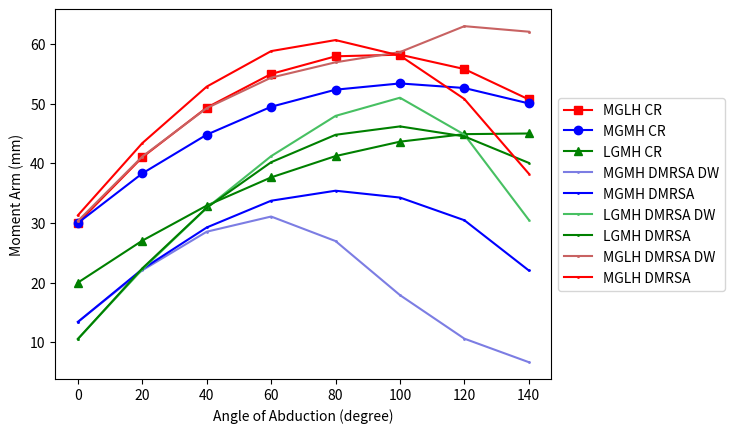

Write the Python code that produced this figure.
# -*- coding: utf-8 -*-
"""
Created on Thu Apr  6 15:51:15 2023

@author: utah.johnson
"""


import numpy as np
import matplotlib.pyplot as plt
def nRa(z):
    nRa=np.array(([np.cos(np.deg2rad(z)), -np.sin(np.deg2rad(z)), 0], [np.sin(np.deg2rad(z)), np.cos(np.deg2rad(z)), 0], [ 0, 0, 1]))
    return nRa
def alpha(b):
    b=b-90
    alpha=np.array(([np.sin(np.deg2rad(b)), np.cos(np.deg2rad(b)), 0], [-np.cos(np.deg2rad(b)), np.sin(np.deg2rad(b)), 0], [ 0, 0, 1]))
    return alpha

r8m=46.8/2 #IM to LH


cabb=[0, 20, 40, 60, 80, 100, 120, 140]
mglhy=[30, 36, 41, 45.5, 58.5, 58.5, 56.5, 41.5]
mgmhy=[30, 36, 43.5, 48, 51.5, 53, 52.5, 48]
lgmhy=[22, 27.5, 33, 38, 43.5, 45.5, 46, 45.5]
pmglhy=np.polyfit(cabb,mglhy,2)
pmgmhy=np.polyfit(cabb,mgmhy,2)
plgmhy=np.polyfit(cabb,lgmhy,2)


mglhy2=np.zeros((1,1))
mgmhy2=np.zeros((1,1))
lgmhy2=np.zeros((1,1))


for i in cabb:
    zmglhy=pmglhy[0]*i**2+pmglhy[1]*i+[[0]]
    mglhy2=np.append(mglhy2,zmglhy)
    
    zmgmhy=pmgmhy[0]*i**2+pmgmhy[1]*i+[[0]]
    mgmhy2=np.append(mgmhy2,zmgmhy)
    
    zlgmhy=plgmhy[0]*i**2+plgmhy[1]*i+[[0]]
    lgmhy2=np.append(lgmhy2,zlgmhy)
    
mglhy2=np.delete(mglhy2+30,0)
#plt.plot(cabb,mglhy)
plt.plot(cabb,mglhy2,marker='s',label='MGLH CR',color='r')

mgmhy2=np.delete(mgmhy2+30,0)
#plt.plot(cabb,mgmhy)
plt.plot(cabb,mgmhy2,marker='o',label='MGMH CR',color='b')

lgmhy2=np.delete(lgmhy2+20,0)
#plt.plot(cabb,lgmhy)
plt.plot(cabb,lgmhy2,marker='^',label='LGMH CR',color='g')
plt.legend()

#############
cabb2=[0, 20, 40, 60, 80, 100, 120]
mglhy=[30.5, 31.5, 36.8, 42.5, 45.5, 45, 40]

pmglhy=np.polyfit(cabb2,mglhy,2)














#MGMH-----------------------------------------------------------------------------------------------------------
####################
#Glenohumeral Joint Vectors
#all vectors will be WRT to N coordinate system using rotational matrices
#Pgba is static vector of glenoid offset
b=155
b2=b
#user granted step data based on computational speed
step=8
#creating abduction angle range
abrange=140
bz=b2-90
rthm=1.8 #how much GH:Scapular
ghm=abrange-abrange/((1+rthm)/rthm) #how much purely GH rotation occurs
abang=np.linspace(0,ghm+bz,step)
#if b==155:
    #abang=np.linspace(0,ghm+bz-20,step)
#we need to iterate over the range to find the indexwise moment 
indexd=np.zeros((0,0))
indexb=np.zeros((0,0))

r1m=38/2
r2m=20
r3m=0
r4m=30/2
r5m=60
r6m=29.9 #15
r7m=33.9 #9
ho=7.5
indexw=np.zeros((0,0))
for z in abang:
    
    #GH Joint
    r1=[0, 0, 0] #Glenoid Application to Glenoid Interface
    
    r2=nRa(z)*[0, -ho, 0] #Resection Plane to Articular Surface
    r2=r2[:,1]
    
    r3=nRa(z)*[r3m, 0, 0] #Superior/Inferior Placement of Tray
    r3=r3[:,0]
    
    r4=nRa(z)*alpha(b)*[r4m,0,0] #IM Axis to insertion
    r4=r4[:,0]
    r5=nRa(z)*alpha(b)*[0,-r5m,0] #Resection plane to location of insertion
    r5=r5[:,1]
    n1=r1[0]+r2[0]+r3[0]+r4[0]+r5[0] #moment arm in N coordinates
    n2=r1[1]+r2[1]+r3[1]+r4[1]+r5[1] #moment arm in N coordinates
    n=np.array([n1,n2,0])
    
    #=[r6m,0,0] # horizontal distance from COR to Acromion outer portion
    #r7=[0,r7m,0] #vertical distance from COR to Acromion outer portion
    acr=[r6m,r7m,0]
    #b1=n1*np.cos(np.deg2rad(z-bz))
    #indexb=np.append(indexb,b1)
    mf=abs(acr-n)
    
    beta=np.rad2deg(np.arctan(mf[1]/mf[0]))
    zeta=90-beta
    bm=n1*np.cos(np.deg2rad(zeta))
    beta=np.rad2deg(np.arcsin(bm/np.sqrt(n1**2+n2**2)))

    indexd=np.append(indexd,n1)
    indexb=np.append(indexb,bm)
    if z==0:
        abdz=bm
    qua=z-60
    if qua<1:
        abdsix=bm
    #Deltoid Wrapping.
    #first to find the vector from the COR to the lateral edge of the humeral resection
    #we already have the vector to the resection in the form of r1, r2
    #we now need to find the distance from the axis of the prosthesis altered by r3 to the edge of the lateral humerus.
    #we now need to incorporate an anatomy vector that is the distance from the IM canal to the lateral humerus.
    r8=nRa(z)*[r8m,0,0]
    r8=r8[:,0]
    dwn=np.array([(r1[0]+r2[0]+r3[0]+r8[0]),(r1[1]+r2[1]+r3[1]+r8[1]),0])
    
    #with that vector, we can now find the line of action for the delotid when considering deltoid wrapping
    mladw=acr-dwn
    rho=np.rad2deg(np.arctan(mladw[1]/mladw[0]))
    phi=90-rho
    dwm=n1*np.cos(np.deg2rad(phi))
    indexw=np.append(indexw,dwm)
        

abang=np.linspace(0,abrange,step)
plt.plot(abang,indexw,label='MGMH DMRSA DW',color='#7C7DE3',marker='o',markersize=1)
plt.plot(abang,indexb,color='b',marker='o',label='MGMH DMRSA',markersize=1)

#plt.plot(abang,indexd,label='N Coordinates, DMRSA',color='r',marker='o')
#plt.plot(abang,indexb,label='B Coordinates, DMRSA',color='r',marker='s')
plt.legend()


#error

countz=0
erndw=np.zeros((0,0))
erdw=np.zeros((0,0))
for i in mgmhy2:
    er=indexb[countz]-mgmhy2[countz]
    erndw=np.append(erndw,er)
    er=indexw[countz]-mgmhy2[countz]
    erdw=np.append(erdw,er)
    countz+=1
print('Error in Average Moment arm for no Deltoid Wrapping for MGMH:',np.average(mgmhy2)-np.average(indexb))
print('Error in Average Moment arm for Deltoid Wrapping for MGMH:',np.average(mgmhy2)-np.average(indexw))






#LGMH-----------------------------------------------------------------------------------------------
import numpy as np
import matplotlib.pyplot as plt
#rotational matrices
#z is theta
#b is the neck angle
def nRa(z):
    nRa=np.array(([np.cos(np.deg2rad(z)), -np.sin(np.deg2rad(z)), 0], [np.sin(np.deg2rad(z)), np.cos(np.deg2rad(z)), 0], [ 0, 0, 1]))
    return nRa
def alpha(b):
    b=b-90
    alpha=np.array(([np.sin(np.deg2rad(b)), np.cos(np.deg2rad(b)), 0], [-np.cos(np.deg2rad(b)), np.sin(np.deg2rad(b)), 0], [ 0, 0, 1]))
    return alpha

####################
#Glenohumeral Joint Vectors
#all vectors will be WRT to N coordinate system using rotational matrices
#Pgba is static vector of glenoid offset
b=135
b2=b
#user granted step data based on computational speed
step=8
#creating abduction angle range
abrange=140
bz=b2-90
rthm=1.8 #how much GH:Scapular
ghm=abrange-abrange/((1+rthm)/rthm) #how much purely GH rotation occurs
abang=np.linspace(0,ghm+bz,step)
#if b==155:
    #abang=np.linspace(0,ghm+bz-20,step)
#we need to iterate over the range to find the indexwise moment 
indexd=np.zeros((0,0))
indexb=np.zeros((0,0))

r1m=38/2

ho=9.1
indexw=np.zeros((0,0))
for z in abang:
    
    #GH Joint
    r1=[0, 0, 0] #Glenoid Application to Glenoid Interface
    
    r2=nRa(z)*[0, -ho, 0] #Resection Plane to Articular Surface
    r2=r2[:,1]
    
    r3=nRa(z)*[r3m, 0, 0] #Superior/Inferior Placement of Tray
    r3=r3[:,0]
    
    r4=nRa(z)*alpha(b)*[r4m,0,0] #IM Axis to insertion
    r4=r4[:,0]
    r5=nRa(z)*alpha(b)*[0,-r5m,0] #Resection plane to location of insertion
    r5=r5[:,1]
    n1=r1[0]+r2[0]+r3[0]+r4[0]+r5[0] #moment arm in N coordinates
    n2=r1[1]+r2[1]+r3[1]+r4[1]+r5[1] #moment arm in N coordinates
    n=np.array([n1,n2,0])
    
    #=[r6m,0,0] # horizontal distance from COR to Acromion outer portion
    #r7=[0,r7m,0] #vertical distance from COR to Acromion outer portion
    acr=[r6m-10,r7m,0]
    #b1=n1*np.cos(np.deg2rad(z-bz))
    #indexb=np.append(indexb,b1)
    mf=abs(acr-n)
    
    beta=np.rad2deg(np.arctan(mf[1]/mf[0]))
    zeta=90-beta
    bm=n1*np.cos(np.deg2rad(zeta))
    beta=np.rad2deg(np.arcsin(bm/np.sqrt(n1**2+n2**2)))

    indexd=np.append(indexd,n1)
    indexb=np.append(indexb,bm)
    if z==0:
        abdz=bm
    qua=z-60
    if qua<1:
        abdsix=bm
    #Deltoid Wrapping.
    #first to find the vector from the COR to the lateral edge of the humeral resection
    #we already have the vector to the resection in the form of r1, r2
    #we now need to find the distance from the axis of the prosthesis altered by r3 to the edge of the lateral humerus.
    #we now need to incorporate an anatomy vector that is the distance from the IM canal to the lateral humerus.
    r8=nRa(z)*[r8m,0,0]
    r8=r8[:,0]
    dwn=np.array([(r1[0]+r2[0]+r3[0]+r8[0]),(r1[1]+r2[1]+r3[1]+r8[1]),0])
    
    #with that vector, we can now find the line of action for the delotid when considering deltoid wrapping
    mladw=acr-dwn
    rho=np.rad2deg(np.arctan(mladw[1]/mladw[0]))
    if rho<0:
        rho=rho*-1
    phi=90-rho
    dwm=n1*np.cos(np.deg2rad(phi))
    indexw=np.append(indexw,dwm)
        

abang=np.linspace(0,abrange,step)
plt.plot(abang,indexw,label='LGMH DMRSA DW',color='#47C062',marker='^',markersize=1)
plt.plot(abang,indexb,color='g',marker='^',label='LGMH DMRSA',markersize=1)

#plt.plot(abang,indexd,label='N Coordinates, DMRSA',color='r',marker='o')
#plt.plot(abang,indexb,label='B Coordinates, DMRSA',color='r',marker='s')
plt.legend()

countz=0
erndw=np.zeros((0,0))
erdw=np.zeros((0,0))
for i in mgmhy2:
    er=indexb[countz]-lgmhy2[countz]
    erndw=np.append(erndw,er)
    er=indexw[countz]-lgmhy2[countz]
    erdw=np.append(erdw,er)
    countz+=1
print('Error in Average Moment arm for no Deltoid Wrapping for LGMH:',np.average(lgmhy2)-np.average(indexb))
print('Error in Average Moment arm for Deltoid Wrapping for LGMH:',np.average(lgmhy2)-np.average(indexw))













#MGLH----------------------------------------------------------------------------------------------------
import numpy as np
import matplotlib.pyplot as plt
#rotational matrices
#z is theta
#b is the neck angle
def nRa(z):
    nRa=np.array(([np.cos(np.deg2rad(z)), -np.sin(np.deg2rad(z)), 0], [np.sin(np.deg2rad(z)), np.cos(np.deg2rad(z)), 0], [ 0, 0, 1]))
    return nRa
def alpha(b):
    b=b-90
    alpha=np.array(([np.sin(np.deg2rad(b)), np.cos(np.deg2rad(b)), 0], [-np.cos(np.deg2rad(b)), np.sin(np.deg2rad(b)), 0], [ 0, 0, 1]))
    return alpha



####################
#Glenohumeral Joint Vectors
#all vectors will be WRT to N coordinate system using rotational matrices
#Pgba is static vector of glenoid offset
b=145
b2=b
#user granted step data based on computational speed
step=8
#creating abduction angle range
abrange=140
bz=b2-90
rthm=1.8 #how much GH:Scapular
ghm=abrange-abrange/((1+rthm)/rthm) #how much purely GH rotation occurs
abang=np.linspace(0,ghm+bz,step)
#if b==155:
    #abang=np.linspace(0,ghm+bz-20,step)
#we need to iterate over the range to find the indexwise moment 
indexd=np.zeros((0,0))
indexb=np.zeros((0,0))
r8m=46.8/2 #IM to LH
r1m=38/2
r2m=20
r3m=0
r4m=15
r5m=60
r6m=29.9 #15
r7m=33.9 #9
ho=15.6
indexw=np.zeros((0,0))

for z in abang:
    
    #GH Joint
    r1=[r1m, 0, 0] #Glenoid Application to Glenoid Interface
    
    r2=nRa(z)*[0, -ho, 0] #Resection Plane to Articular Surface
    r2=r2[:,1]
    
    r3=nRa(z)*[r3m, 0, 0] #Superior/Inferior Placement of Tray
    r3=r3[:,0]
    
    r4=nRa(z)*alpha(b)*[r4m,0,0] #IM Axis to insertion
    r4=r4[:,0]
    r5=nRa(z)*alpha(b)*[0,-r5m,0] #Resection plane to location of insertion
    r5=r5[:,1]
    n1=r1[0]+r2[0]+r3[0]+r4[0]+r5[0] #moment arm in N coordinates
    n2=r1[1]+r2[1]+r3[1]+r4[1]+r5[1] #moment arm in N coordinates
    n=np.array([n1,n2,0])
    
    #=[r6m,0,0] # horizontal distance from COR to Acromion outer portion
    #r7=[0,r7m,0] #vertical distance from COR to Acromion outer portion
    acr=[r6m,r7m,0]
    #b1=n1*np.cos(np.deg2rad(z-bz))
    #indexb=np.append(indexb,b1)
    mf=abs(acr-n)
    
    beta=np.rad2deg(np.arctan(mf[1]/mf[0]))
    zeta=90-beta
    bm=n1*np.cos(np.deg2rad(zeta))
    beta=np.rad2deg(np.arcsin(bm/np.sqrt(n1**2+n2**2)))

    indexd=np.append(indexd,n1)
    indexb=np.append(indexb,bm)
    if z==0:
        abdz=bm
    qua=z-60
    if qua<1:
        abdsix=bm
    #Deltoid Wrapping.
    #first to find the vector from the COR to the lateral edge of the humeral resection
    #we already have the vector to the resection in the form of r1, r2
    #we now need to find the distance from the axis of the prosthesis altered by r3 to the edge of the lateral humerus.
    #we now need to incorporate an anatomy vector that is the distance from the IM canal to the lateral humerus.
    r8=nRa(z)*[r8m,0,0]
    r8=r8[:,0]
    dwn=np.array([(r1[0]+r2[0]+r3[0]+r8[0]),(r1[1]+r2[1]+r3[1]+r8[1]),0])
    
    #with that vector, we can now find the line of action for the delotid when considering deltoid wrapping
    mladw=acr-dwn
    rho=np.rad2deg(np.arctan(mladw[1]/mladw[0]))
    if rho<0:
        rho=rho*-1
    phi=90-rho
    dwm=n1*np.cos(np.deg2rad(phi))
    indexw=np.append(indexw,dwm)
        

abang=np.linspace(0,abrange,step)
plt.plot(abang,indexw,label='MGLH DMRSA DW',color='#C86262',marker='s',markersize=1)
plt.plot(abang,indexb,color='r',marker='^',label='MGLH DMRSA',markersize=1)

#plt.plot(abang,indexd,label='N Coordinates, DMRSA',color='r',marker='o')
#plt.plot(abang,indexb,label='B Coordinates, DMRSA',color='r',marker='s')
plt.legend()



countz=0
erndw=np.zeros((0,0))
erdw=np.zeros((0,0))
countz=0
for i in mgmhy2:
    er=indexb[countz]-mglhy2[countz]
    erndw=np.append(erndw,er)
    er=indexw[countz]-mglhy2[countz]
    erdw=np.append(erdw,er)
    countz+=1
print('Error in Average Moment arm for no Deltoid Wrapping for MGLH:',np.average(mglhy2)-np.average(indexb))
print('Error in Average Moment arm for Deltoid Wrapping for MGLH:',np.average(mglhy2)-np.average(indexw))













plt.legend(loc='center left', bbox_to_anchor=(1.0, 0.5))

plt.xlabel('Angle of Abduction (degree)')
plt.ylabel('Moment Arm (mm)')